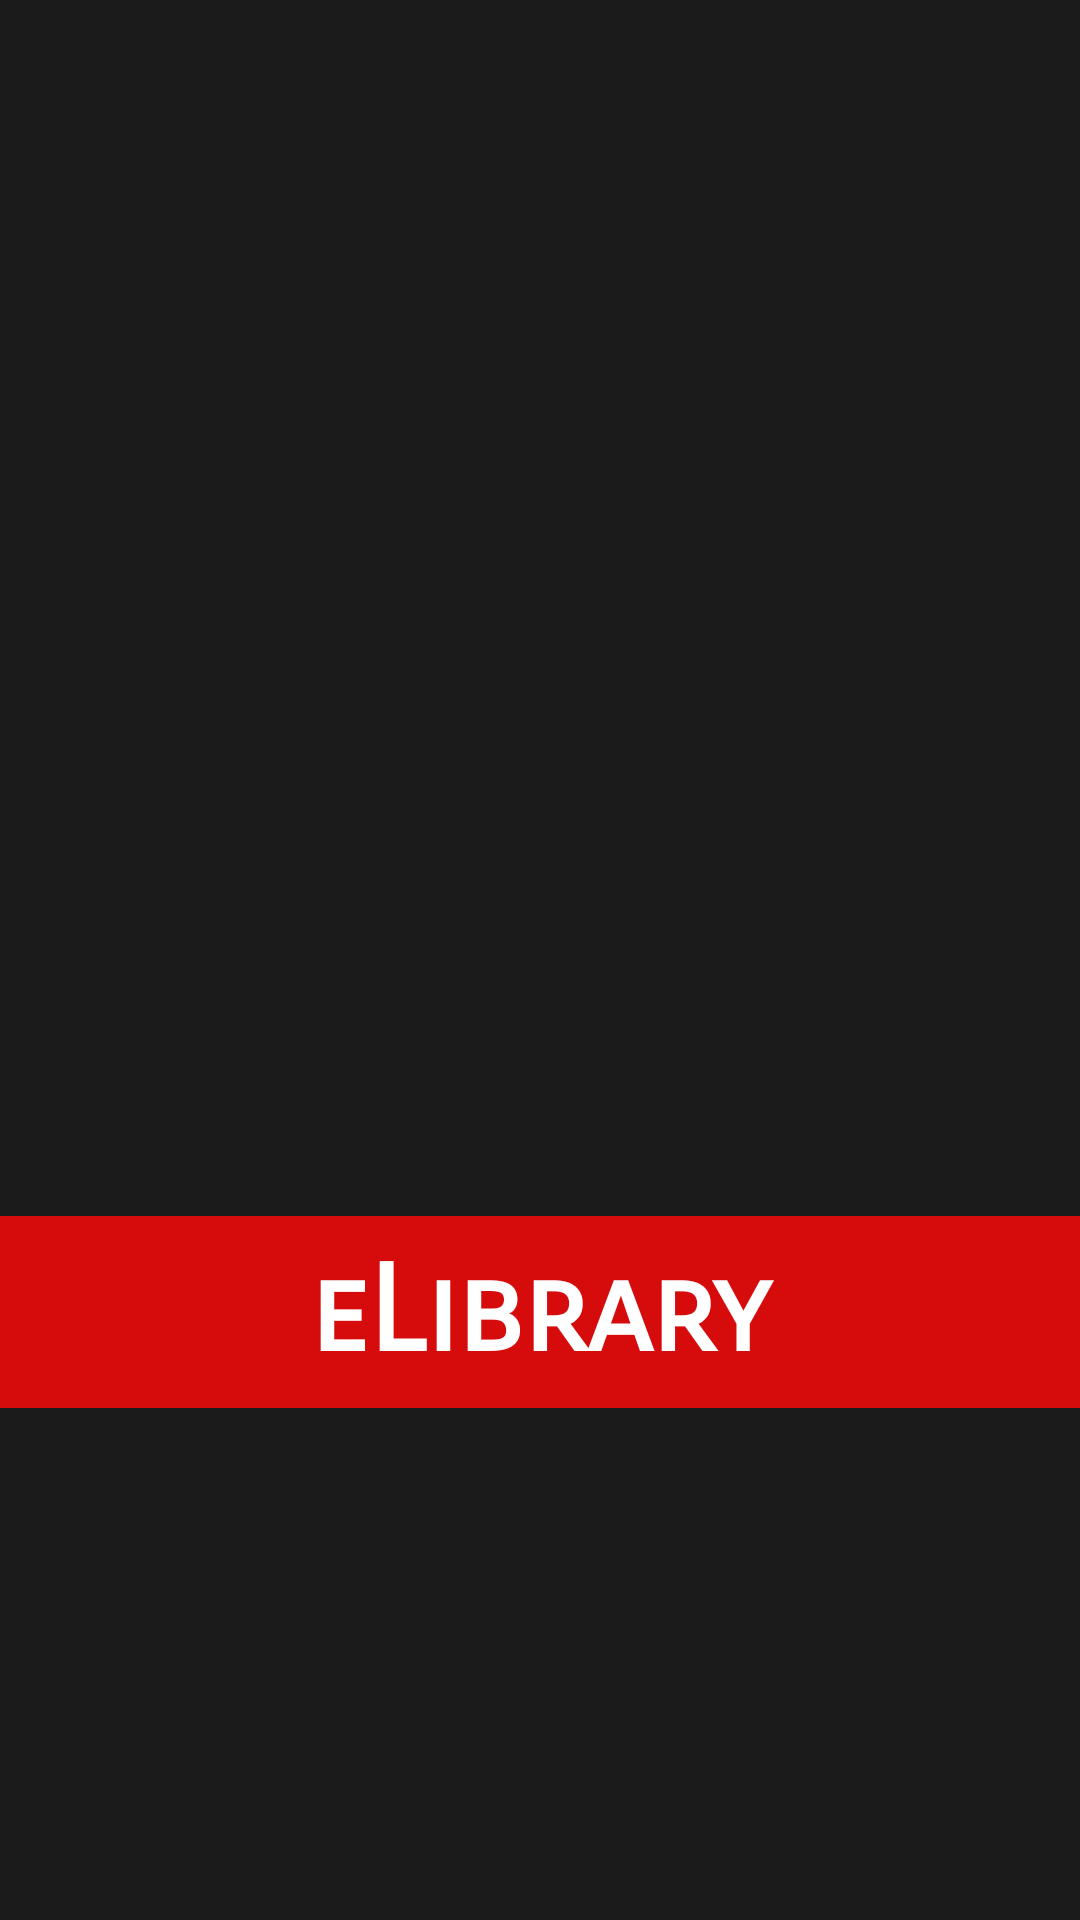

Layout XML and referenced resources for this Android screen:
<!-- AndroidManifest.xml: application theme AppTheme -->
<!-- res/layout/splash_activity.xml -->
<?xml version="1.0" encoding="utf-8"?>
<LinearLayout xmlns:android="http://schemas.android.com/apk/res/android"
    android:layout_width="match_parent"
    android:layout_height="match_parent"
    android:background="@color/bgblack"
    android:gravity="center"
    android:orientation="vertical">

    <ImageView
        android:layout_width="250dp"
        android:layout_height="200dp"
        android:contentDescription="@string/description"
        android:src="@drawable/cu_think" />

    <TextView
        android:layout_width="match_parent"
        android:layout_height="wrap_content"
        android:layout_marginTop="35dp"
        android:background="@color/buttonred"
        android:fontFamily="sans-serif-smallcaps"
        android:padding="8dp"
        android:text="@string/e_library"
        android:textAlignment="center"
        android:textColor="@color/white"
        android:textSize="40sp"
        android:textStyle="bold" />

</LinearLayout>
<!-- resources referenced by this layout -->
<resources>
  <color name="bgblack">#1b1b1b</color>
  <color name="buttonred">#d60b0b</color>
  <color name="white">#ffffff</color>
  <string name="description">Chitkara Logo</string>
  <string name="e_library">eLibrary</string>
  <style name="AppTheme" parent="Theme.AppCompat.Light.DarkActionBar">
          
          <item name="colorPrimary">@color/colorPrimary</item>
          <item name="colorPrimaryDark">@color/colorPrimaryDark</item>
          <item name="colorAccent">@color/colorAccent</item>
      </style>
  <color name="colorPrimary">#d60b0b</color>
  <color name="colorPrimaryDark">#ab0000</color>
  <color name="colorAccent">#FF4081</color>
</resources>
